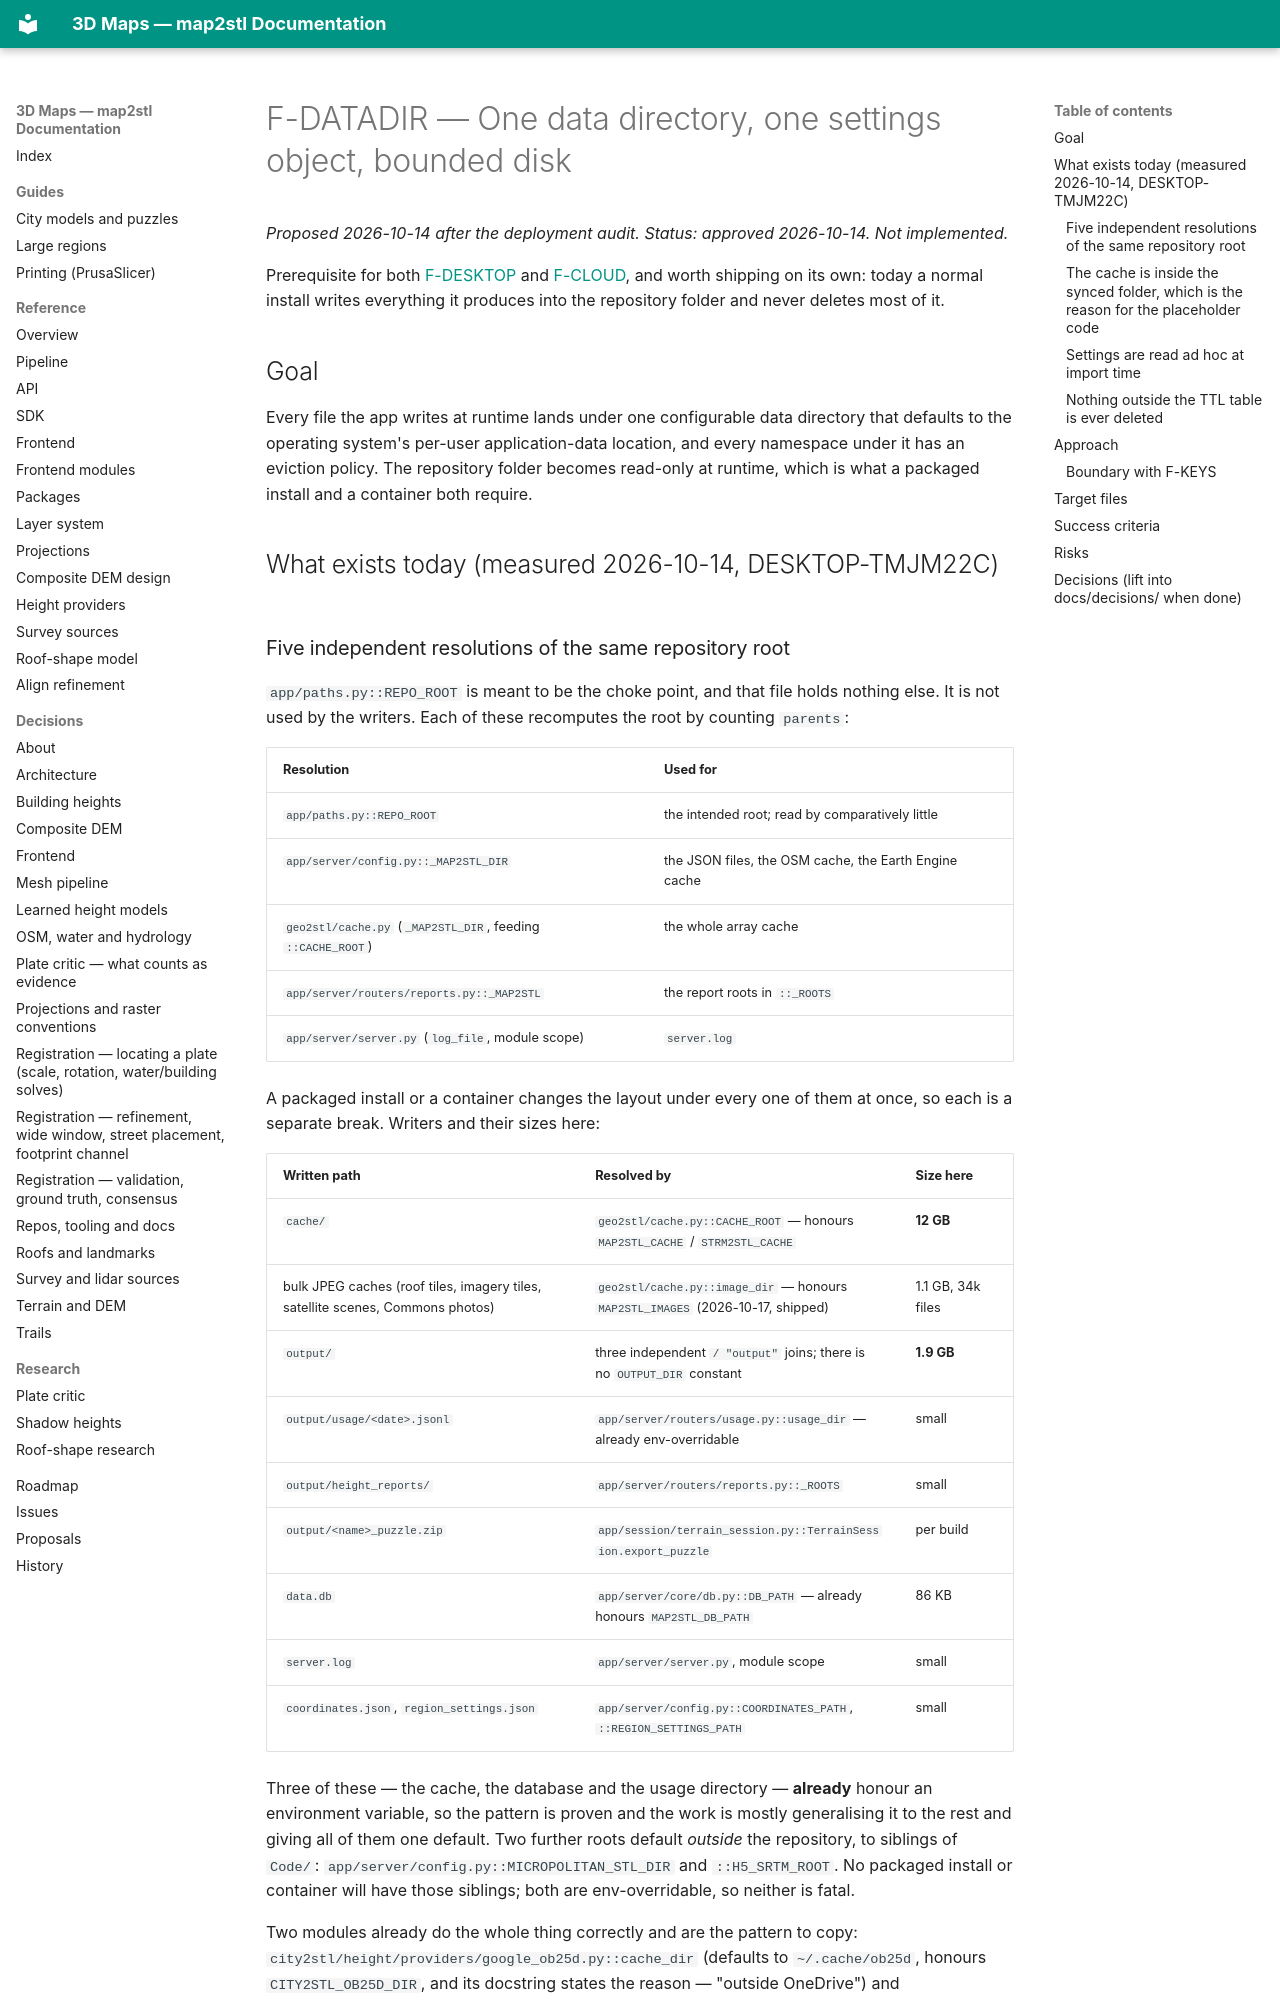

repository: EdgarCardenasDeLaHoz/map2stl · page: plans/active/F-DATADIR-portable-data-dir/index.html · generator: mkdocs

# F-DATADIR — One data directory, one settings object, bounded disk

_Proposed 2026-10-14 after the deployment audit. Status: approved 2026-10-14. Not implemented._

Prerequisite for both [F-DESKTOP](F-DESKTOP-standalone-app.md) and
[F-CLOUD](F-CLOUD-hosted-multi-user.md), and worth shipping on its own: today a normal install
writes everything it produces into the repository folder and never deletes most of it.

## Goal

Every file the app writes at runtime lands under one configurable data directory that defaults
to the operating system's per-user application-data location, and every namespace under it has
an eviction policy. The repository folder becomes read-only at runtime, which is what a packaged
install and a container both require.

## What exists today (measured 2026-10-14, DESKTOP-TMJM22C)

### Five independent resolutions of the same repository root

`app/paths.py::REPO_ROOT` is meant to be the choke point, and that file holds nothing else. It is
not used by the writers. Each of these recomputes the root by counting `parents`:

| Resolution | Used for |
|---|---|
| `app/paths.py::REPO_ROOT` | the intended root; read by comparatively little |
| `app/server/config.py::_MAP2STL_DIR` | the JSON files, the OSM cache, the Earth Engine cache |
| `geo2stl/cache.py` (`_MAP2STL_DIR`, feeding `::CACHE_ROOT`) | the whole array cache |
| `app/server/routers/reports.py::_MAP2STL` | the report roots in `::_ROOTS` |
| `app/server/server.py` (`log_file`, module scope) | `server.log` |

A packaged install or a container changes the layout under every one of them at once, so each is
a separate break. Writers and their sizes here:

| Written path | Resolved by | Size here |
|---|---|---|
| `cache/` | `geo2stl/cache.py::CACHE_ROOT` — honours `MAP2STL_CACHE` / `STRM2STL_CACHE` | **12 GB** |
| bulk JPEG caches (roof tiles, imagery tiles, satellite scenes, Commons photos) | `geo2stl/cache.py::image_dir` — honours `MAP2STL_IMAGES` (2026-10-17, shipped) | 1.1 GB, 34k files |
| `output/` | three independent `/ "output"` joins; there is no `OUTPUT_DIR` constant | **1.9 GB** |
| `output/usage/<date>.jsonl` | `app/server/routers/usage.py::usage_dir` — already env-overridable | small |
| `output/height_reports/` | `app/server/routers/reports.py::_ROOTS` | small |
| `output/<name>_puzzle.zip` | `app/session/terrain_session.py::TerrainSession.export_puzzle` | per build |
| `data.db` | `app/server/core/db.py::DB_PATH` — already honours `MAP2STL_DB_PATH` | 86 KB |
| `server.log` | `app/server/server.py`, module scope | small |
| `coordinates.json`, `region_settings.json` | `app/server/config.py::COORDINATES_PATH`, `::REGION_SETTINGS_PATH` | small |

Three of these — the cache, the database and the usage directory — **already** honour an
environment variable, so the pattern is proven and the work is mostly generalising it to the rest
and giving all of them one default. Two further roots default *outside* the repository, to
siblings of `Code/`: `app/server/config.py::MICROPOLITAN_STL_DIR` and `::H5_SRTM_ROOT`. No
packaged install or container will have those siblings; both are env-overridable, so neither is
fatal.

Two modules already do the whole thing correctly and are the pattern to copy:
`city2stl/height/providers/google_ob25d.py::cache_dir` (defaults to `~/.cache/ob25d`, honours
`CITY2STL_OB25D_DIR`, and its docstring states the reason — "outside OneDrive") and
`tools/align_tool/paths.py`, where every root is env-overridable.

### The cache is inside the synced folder, which is the reason for the placeholder code

`geo2stl/cache.py::_is_cloud_placeholder` reads `st_file_attributes` against OneDrive's
Files-On-Demand bits and `::read_array_cache` drops entries that are cloud-only, because the
MSIX-sandboxed app cannot trigger hydration. It no-ops off Windows, so it is not a blocker. But it
exists only because the 12 GB cache currently defaults *inside* a OneDrive-synced folder — exactly
what `google_ob25d.py::cache_dir` avoids. Moving the cache out makes this code dead weight.
